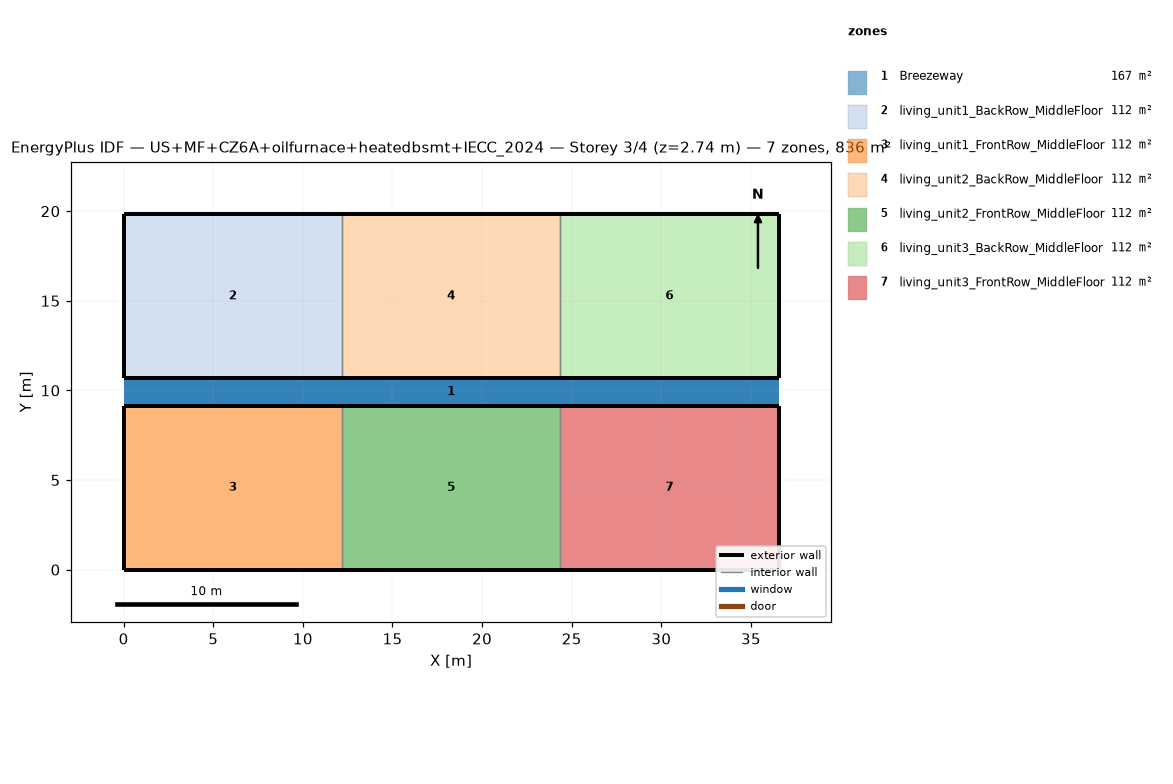
=== STOREY PLAN SPEC (per zone: floor XY polygon, exterior-wall plan segments, windows/doors) ===
zone 1: Breezeway  (167.0 m²)
  floor: (36.54, 9.16) (0.00, 9.16) (0.00, 10.68) (36.54, 10.68)
  floor: (36.54, 9.16) (0.00, 9.16) (0.00, 10.68) (36.54, 10.68)
  floor: (36.54, 9.16) (0.00, 9.16) (0.00, 10.68) (36.54, 10.68)
zone 2: living_unit1_BackRow_MiddleFloor  (111.5 m²)
  floor: (12.18, 10.68) (0.00, 10.68) (0.00, 19.84) (12.18, 19.84)
  exterior wall: (0.00, 10.68) – (12.18, 10.68)  [12.2 m]
  exterior wall: (12.18, 19.84) – (0.00, 19.84)  [12.2 m]
  exterior wall: (0.00, 19.84) – (0.00, 10.68)  [9.2 m]
  interior walls: 1
zone 3: living_unit1_FrontRow_MiddleFloor  (111.5 m²)
  floor: (12.18, 0.00) (0.00, 0.00) (0.00, 9.16) (12.18, 9.16)
  exterior wall: (0.00, 0.00) – (12.18, 0.00)  [12.2 m]
  exterior wall: (12.18, 9.16) – (0.00, 9.16)  [12.2 m]
  exterior wall: (0.00, 9.16) – (0.00, 0.00)  [9.2 m]
  interior walls: 1
zone 4: living_unit2_BackRow_MiddleFloor  (111.5 m²)
  floor: (24.36, 10.68) (12.18, 10.68) (12.18, 19.84) (24.36, 19.84)
  exterior wall: (12.18, 10.68) – (24.36, 10.68)  [12.2 m]
  exterior wall: (24.36, 19.84) – (12.18, 19.84)  [12.2 m]
  interior walls: 2
zone 5: living_unit2_FrontRow_MiddleFloor  (111.5 m²)
  floor: (24.36, 0.00) (12.18, 0.00) (12.18, 9.16) (24.36, 9.16)
  exterior wall: (12.18, 0.00) – (24.36, 0.00)  [12.2 m]
  exterior wall: (24.36, 9.16) – (12.18, 9.16)  [12.2 m]
  interior walls: 2
zone 6: living_unit3_BackRow_MiddleFloor  (111.5 m²)
  floor: (36.54, 10.68) (24.36, 10.68) (24.36, 19.84) (36.54, 19.84)
  exterior wall: (24.36, 10.68) – (36.54, 10.68)  [12.2 m]
  exterior wall: (36.54, 10.68) – (36.54, 19.84)  [9.2 m]
  exterior wall: (36.54, 19.84) – (24.36, 19.84)  [12.2 m]
  interior walls: 1
zone 7: living_unit3_FrontRow_MiddleFloor  (111.5 m²)
  floor: (36.54, 0.00) (24.36, 0.00) (24.36, 9.16) (36.54, 9.16)
  exterior wall: (24.36, 0.00) – (36.54, 0.00)  [12.2 m]
  exterior wall: (36.54, 0.00) – (36.54, 9.16)  [9.2 m]
  exterior wall: (36.54, 9.16) – (24.36, 9.16)  [12.2 m]
  interior walls: 1

=== DERIVED (storey summary) ===
Building: US+MF+CZ6A+oilfurnace+heatedbsmt+IECC_2024
Storey: 3 of 4  (floor level z = 2.74 m)
Storey gross floor area: 836.2 m²
Zones on this storey: 7
  - Breezeway: floor 167.0 m²
  - living_unit1_BackRow_MiddleFloor: floor 111.5 m²; exterior wall 33.5 m (86.9 m²); WWR 0.0%
  - living_unit1_FrontRow_MiddleFloor: floor 111.5 m²; exterior wall 33.5 m (86.9 m²); WWR 0.0%
  - living_unit2_BackRow_MiddleFloor: floor 111.5 m²; exterior wall 24.4 m (63.1 m²); WWR 0.0%
  - living_unit2_FrontRow_MiddleFloor: floor 111.5 m²; exterior wall 24.4 m (63.1 m²); WWR 0.0%
  - living_unit3_BackRow_MiddleFloor: floor 111.5 m²; exterior wall 33.5 m (86.9 m²); WWR 0.0%
  - living_unit3_FrontRow_MiddleFloor: floor 111.5 m²; exterior wall 33.5 m (86.9 m²); WWR 0.0%
Zone adjacency (shared interzone walls):
  - living_unit1_BackRow_MiddleFloor ↔ living_unit2_BackRow_MiddleFloor
  - living_unit1_FrontRow_MiddleFloor ↔ living_unit2_FrontRow_MiddleFloor
  - living_unit2_BackRow_MiddleFloor ↔ living_unit3_BackRow_MiddleFloor
  - living_unit2_FrontRow_MiddleFloor ↔ living_unit3_FrontRow_MiddleFloor